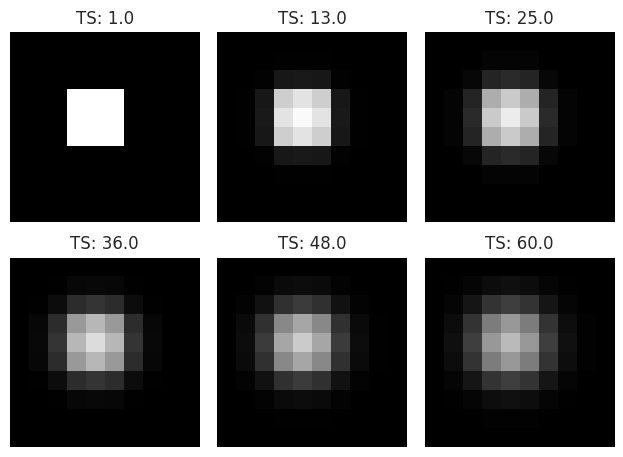

This figure's Python source:
import numpy as np
import matplotlib.pyplot as plt
import seaborn as sns



sns.set()
plt.close('all')


def diffuse_2D(nx, dx, dy, nt, D, dt, prevState=None, prevIter=None):
    dx2 = dx**2
    dy2 = dy**2
    u = np.zeros((nx, nx))
    mid = int(nx/2)

    u[int(mid-(mid/4)):int(mid+(mid/4)),
      int(mid-(mid/4)):int(mid+(mid/4))] = 1

    for n in range(1, nt):
        un = u.copy()  # Update previous values
        u[1:-1, 1:-1] = un[1:-1, 1:-1] + D * \
            (((un[2:, 1:-1] - 2 * un[1:-1, 1:-1] + un[:-2, 1:-1])/dx2) +
             ((un[1:-1, 2:] - 2 * un[1:-1, 1:-1] + un[1:-1, :-2])/dy2))
    return u


nx = 10  # Number of x measurements
dx, dy = 1, 1   # Change in X & Y
nt = 6  # Number of timesteps to make in calculation
dt = 1  # change in time
max_t = 60
D = 0.01  # Diffusion constant in terms of m^2/s
nts = np.around([nt for nt in np.linspace(1, max_t, nt)])
dts = {nt: diffuse_2D(nx, dx, dy, int(nt), D, dt) for nt in nts}

fig, axes = plt.subplots(2, 3, sharex=True, sharey=True)

for idx, d in enumerate(nts):
    axes[idx//3, idx % 3].imshow(dts[d], cmap='gray', vmin=0, vmax=1)
    axes[idx//3, idx % 3].set_axis_off()
    axes[idx//3, idx % 3].set_title('TS: {0}'.format(d))
    print(dts[d].sum())

plt.tight_layout()
plt.show(block=False)
